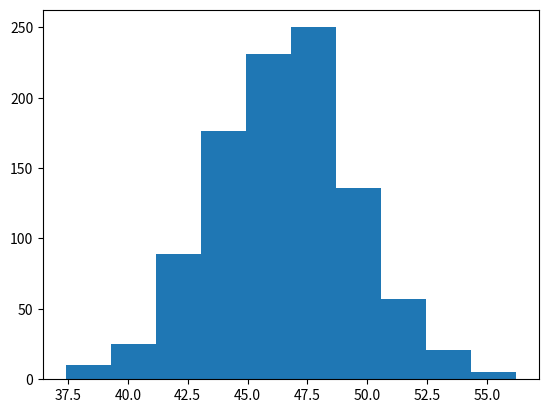

The matplotlib source for this figure:
import numpy as np
import matplotlib.pyplot as plt
import random

age=np.random.uniform(low=18,high=75,size=40000)

sample=[np.mean(random.choices(age,k=30))for _ in range(1000)]

plt.hist(sample)
plt.show()